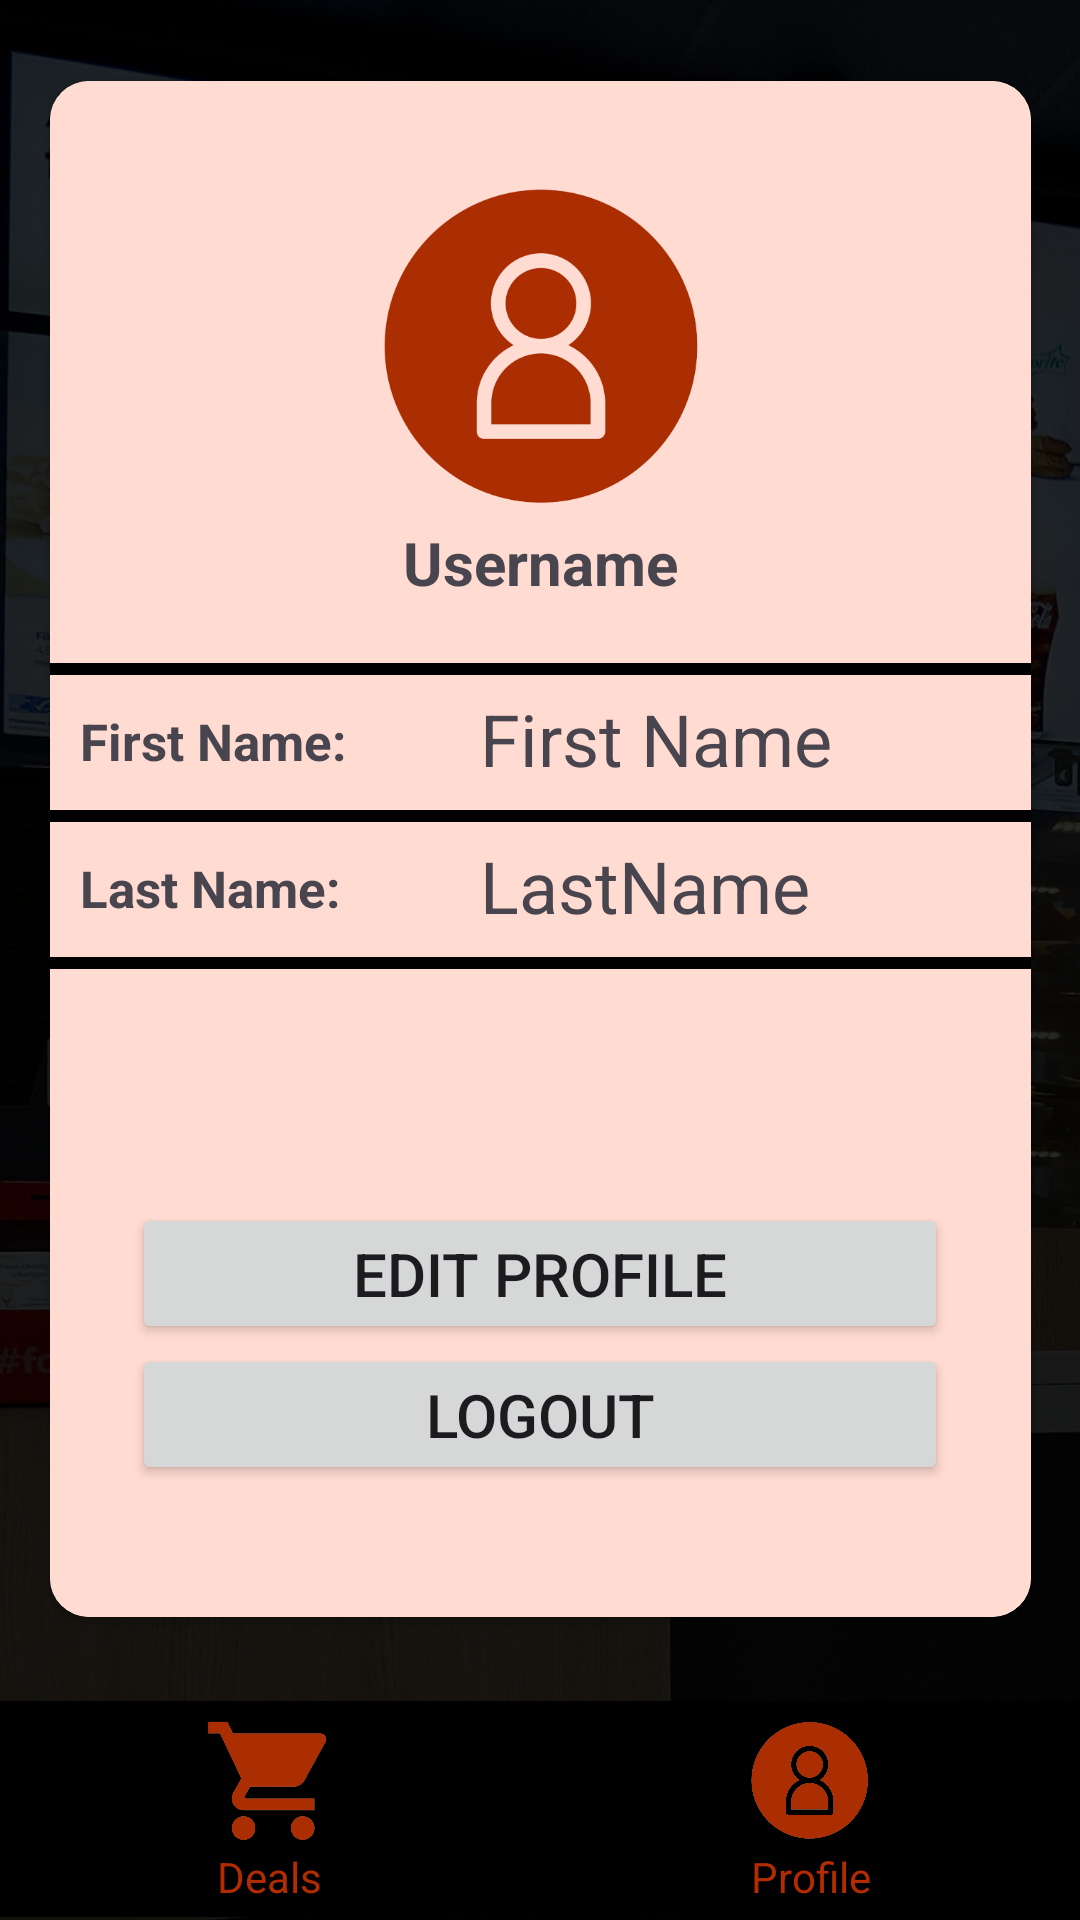

Produce the Android XML layout that renders to this screen, including the resource entries it uses.
<!-- AndroidManifest.xml: application theme Theme.FinalProject -->
<!-- res/layout/profile_page.xml -->
<?xml version="1.0" encoding="utf-8"?>
<androidx.constraintlayout.widget.ConstraintLayout xmlns:android="http://schemas.android.com/apk/res/android"
    xmlns:app="http://schemas.android.com/apk/res-auto"
    xmlns:tools="http://schemas.android.com/tools"
    android:layout_width="match_parent"
    android:layout_height="match_parent"
    android:background="@color/md_theme_light_shadow"
    tools:context=".ProfilePage">


    <ImageView
        android:id="@+id/imageView3"
        android:layout_width="735dp"
        android:layout_height="761dp"
        android:alpha="0.15"
        android:scaleType="centerCrop"
        app:layout_constraintBottom_toBottomOf="parent"
        app:layout_constraintEnd_toEndOf="parent"
        app:layout_constraintHorizontal_bias="0.0"
        app:layout_constraintStart_toStartOf="parent"
        app:layout_constraintTop_toTopOf="parent"
        app:layout_constraintVertical_bias="0.033"
        app:srcCompat="@drawable/_07099805_1659719296228_gettyimages_1411084513_dsc00409_4ae562dc_763f_4c8b_8d50_29d276018412__1_" />


    <LinearLayout
        android:id="@+id/linearLayout"
        android:layout_width="match_parent"
        android:layout_height="72dp"
        android:background="@color/black"
        android:orientation="horizontal"
        app:layout_constraintBottom_toBottomOf="parent"
        app:layout_constraintEnd_toEndOf="parent"
        app:layout_constraintHorizontal_bias="0.0"
        app:layout_constraintStart_toStartOf="parent"
        app:layout_constraintTop_toTopOf="parent"
        app:layout_constraintVertical_bias="0.998">

        <LinearLayout
            android:layout_width="0dp"
            android:layout_height="match_parent"
            android:layout_weight="1"
            android:gravity="center"
            android:orientation="vertical">

            <ImageButton
                android:id="@+id/imageButton1"
                android:layout_width="45dp"
                android:layout_height="45dp"
                android:background="?android:attr/selectableItemBackground"
                android:onClick="toDealsPage"
                android:scaleType="fitCenter"
                app:srcCompat="@drawable/deals" />

            <TextView
                android:layout_width="wrap_content"
                android:layout_height="wrap_content"
                android:gravity="center"
                android:text="Deals"
                android:textColor="@color/md_theme_light_primary" />
        </LinearLayout>

        <LinearLayout
            android:layout_width="0dp"
            android:layout_height="match_parent"
            android:layout_weight="1"
            android:gravity="center"
            android:orientation="vertical">

            <ImageButton
                android:id="@+id/imageButton2"
                android:layout_width="45dp"
                android:layout_height="45dp"
                android:background="?android:attr/selectableItemBackground"
                android:onClick="toProfilePage"
                android:scaleType="fitCenter"
                app:srcCompat="@drawable/profile" />

            <TextView
                android:layout_width="wrap_content"
                android:layout_height="wrap_content"
                android:gravity="center"
                android:text="Profile"
                android:textColor="@color/md_theme_light_primary" />
        </LinearLayout>
    </LinearLayout>

    <androidx.cardview.widget.CardView
        android:layout_width="327dp"
        android:layout_height="512dp"
        app:layout_constraintBottom_toTopOf="@+id/linearLayout"
        app:layout_constraintEnd_toEndOf="parent"
        app:layout_constraintStart_toStartOf="parent"
        app:layout_constraintTop_toTopOf="parent"
        app:layout_constraintVertical_bias="0.493"
        app:cardCornerRadius="13dp">

        <LinearLayout
            android:layout_width="match_parent"
            android:layout_height="match_parent"
            android:orientation="vertical"
            android:background="@color/md_theme_light_primaryContainer">

            <ImageView
                android:id="@+id/imageView6"
                android:layout_marginTop="30dp"
                android:layout_width="match_parent"
                android:layout_height="117dp"
                app:srcCompat="@drawable/profile" />

            <TextView
                android:id="@+id/usernametextview"
                android:layout_width="match_parent"
                android:layout_height="wrap_content"
                android:gravity="center"
                android:text="Username"
                android:textSize="20dp"
                android:textStyle="bold" />

            <LinearLayout
                android:layout_width="match_parent"
                android:layout_height="200dp"
                android:orientation="vertical"
                android:paddingTop="20dp">


                
                <View
                    android:layout_width="match_parent"
                    android:layout_height="4dp"
                    android:background="@android:color/black" />

                

                <LinearLayout
                    android:layout_width="match_parent"
                    android:layout_height="45dp"
                    android:orientation="horizontal">

                    <TextView
                        android:id="@+id/textView9"
                        android:layout_width="60dp"
                        android:layout_height="wrap_content"
                        android:layout_marginTop="3dp"
                        android:layout_weight="1"
                        android:paddingLeft="10dp"
                        android:text="First Name:"
                        android:textSize="17dp"
                        android:textStyle="bold"/>

                    <TextView
                        android:id="@+id/firstnametextview"
                        android:layout_width="100dp"
                        android:layout_height="wrap_content"
                        android:layout_marginTop="5dp"
                        android:layout_weight="1"
                        android:text="First Name"
                        android:textSize="24dp"/>
                </LinearLayout>

                <View
                    android:layout_width="match_parent"
                    android:layout_height="4dp"
                    android:background="@android:color/black" />

                <LinearLayout
                    android:layout_width="match_parent"
                    android:layout_height="45dp"
                    android:orientation="horizontal">

                    <TextView
                        android:id="@+id/textView19"
                        android:layout_width="60dp"
                        android:layout_height="wrap_content"
                        android:layout_marginTop="3dp"
                        android:layout_weight="1"
                        android:paddingLeft="10dp"
                        android:text="Last Name:"
                        android:textSize="17dp"
                        android:textStyle="bold"/>

                    <TextView
                        android:id="@+id/surnametextview"
                        android:layout_width="100dp"
                        android:layout_height="wrap_content"
                        android:layout_marginTop="5dp"
                        android:layout_weight="1"
                        android:text="LastName"
                        android:textSize="24dp"/>
                </LinearLayout>
                
                <View
                    android:layout_width="match_parent"
                    android:layout_height="4dp"
                    android:background="@android:color/black" />

                


            </LinearLayout>

            <LinearLayout
                android:layout_width="match_parent"
                android:layout_height="wrap_content"
                android:gravity="center"
                android:orientation="vertical">

                <Button
                    android:id="@+id/Editbtn"
                    android:layout_width="272dp"
                    android:layout_height="47dp"
                    android:onClick="toLoginPage"
                    android:text="Edit Profile"
                    android:textSize="20sp"
                    app:cornerRadius="13dp"/>

                <Button
                    android:id="@+id/Logoutbtn"
                    android:layout_width="272dp"
                    android:layout_height="47dp"
                    android:onClick="toLoginPage"
                    android:text="Logout"
                    android:textSize="20sp"
                    app:cornerRadius="13dp"/>

            </LinearLayout>
        </LinearLayout>
    </androidx.cardview.widget.CardView>


</androidx.constraintlayout.widget.ConstraintLayout>
<!-- resources referenced by this layout -->
<resources>
  <color name="black">#FF000000</color>
  <color name="md_theme_light_primary">#B22C00</color>
  <color name="md_theme_light_primaryContainer">#FFDBD1</color>
  <color name="md_theme_light_shadow">#000000</color>
  <style name="Theme.FinalProject" parent="Base.Theme.FinalProject" />
  <style name="Base.Theme.FinalProject" parent="Theme.Material3.DayNight.NoActionBar">
          <item name="colorPrimary">@color/md_theme_light_primary</item>
          <item name="colorOnPrimary">@color/md_theme_light_onPrimary</item>
          <item name="colorPrimaryContainer">@color/md_theme_light_primaryContainer</item>
          <item name="colorOnPrimaryContainer">@color/md_theme_light_onPrimaryContainer</item>
          <item name="colorSecondary">@color/md_theme_light_secondary</item>
          <item name="colorOnSecondary">@color/md_theme_light_onSecondary</item>
          <item name="colorSecondaryContainer">@color/md_theme_light_secondaryContainer</item>
          <item name="colorOnSecondaryContainer">@color/md_theme_light_onSecondaryContainer</item>
          <item name="colorTertiary">@color/md_theme_light_tertiary</item>
          <item name="colorOnTertiary">@color/md_theme_light_onTertiary</item>
          <item name="colorTertiaryContainer">@color/md_theme_light_tertiaryContainer</item>
          <item name="colorOnTertiaryContainer">@color/md_theme_light_onTertiaryContainer</item>
          <item name="colorError">@color/md_theme_light_error</item>
          <item name="colorErrorContainer">@color/md_theme_light_errorContainer</item>
          <item name="colorOnError">@color/md_theme_light_onError</item>
          <item name="colorOnErrorContainer">@color/md_theme_light_onErrorContainer</item>
          <item name="android:colorBackground">@color/md_theme_light_background</item>
          <item name="colorOnBackground">@color/md_theme_light_onBackground</item>
          <item name="colorSurface">@color/md_theme_light_surface</item>
          <item name="colorOnSurface">@color/md_theme_light_onSurface</item>
          <item name="colorSurfaceVariant">@color/md_theme_light_surfaceVariant</item>
          <item name="colorOnSurfaceVariant">@color/md_theme_light_onSurfaceVariant</item>
          <item name="colorOutline">@color/md_theme_light_outline</item>
          <item name="colorOnSurfaceInverse">@color/md_theme_light_inverseOnSurface</item>
          <item name="colorSurfaceInverse">@color/md_theme_light_inverseSurface</item>
          <item name="colorPrimaryInverse">@color/md_theme_light_inversePrimary</item>
      </style>
  <color name="md_theme_light_onPrimary">#FFFFFF</color>
  <color name="md_theme_light_onPrimaryContainer">#3B0800</color>
  <color name="md_theme_light_secondary">#9B4500</color>
  <color name="md_theme_light_onSecondary">#FFFFFF</color>
  <color name="md_theme_light_secondaryContainer">#FFDBC9</color>
  <color name="md_theme_light_onSecondaryContainer">#331200</color>
  <color name="md_theme_light_tertiary">#6C5D2E</color>
  <color name="md_theme_light_onTertiary">#FFFFFF</color>
  <color name="md_theme_light_tertiaryContainer">#F6E1A6</color>
  <color name="md_theme_light_onTertiaryContainer">#231B00</color>
  <color name="md_theme_light_error">#BA1A1A</color>
  <color name="md_theme_light_errorContainer">#FFDAD6</color>
  <color name="md_theme_light_onError">#FFFFFF</color>
  <color name="md_theme_light_onErrorContainer">#410002</color>
  <color name="md_theme_light_background">#F8FDFF</color>
  <color name="md_theme_light_onBackground">#001F25</color>
  <color name="md_theme_light_surface">#F8FDFF</color>
  <color name="md_theme_light_onSurface">#001F25</color>
  <color name="md_theme_light_surfaceVariant">#F5DED8</color>
  <color name="md_theme_light_onSurfaceVariant">#53433F</color>
  <color name="md_theme_light_outline">#85736E</color>
  <color name="md_theme_light_inverseOnSurface">#D6F6FF</color>
  <color name="md_theme_light_inverseSurface">#00363F</color>
  <color name="md_theme_light_inversePrimary">#FFB5A1</color>
</resources>
